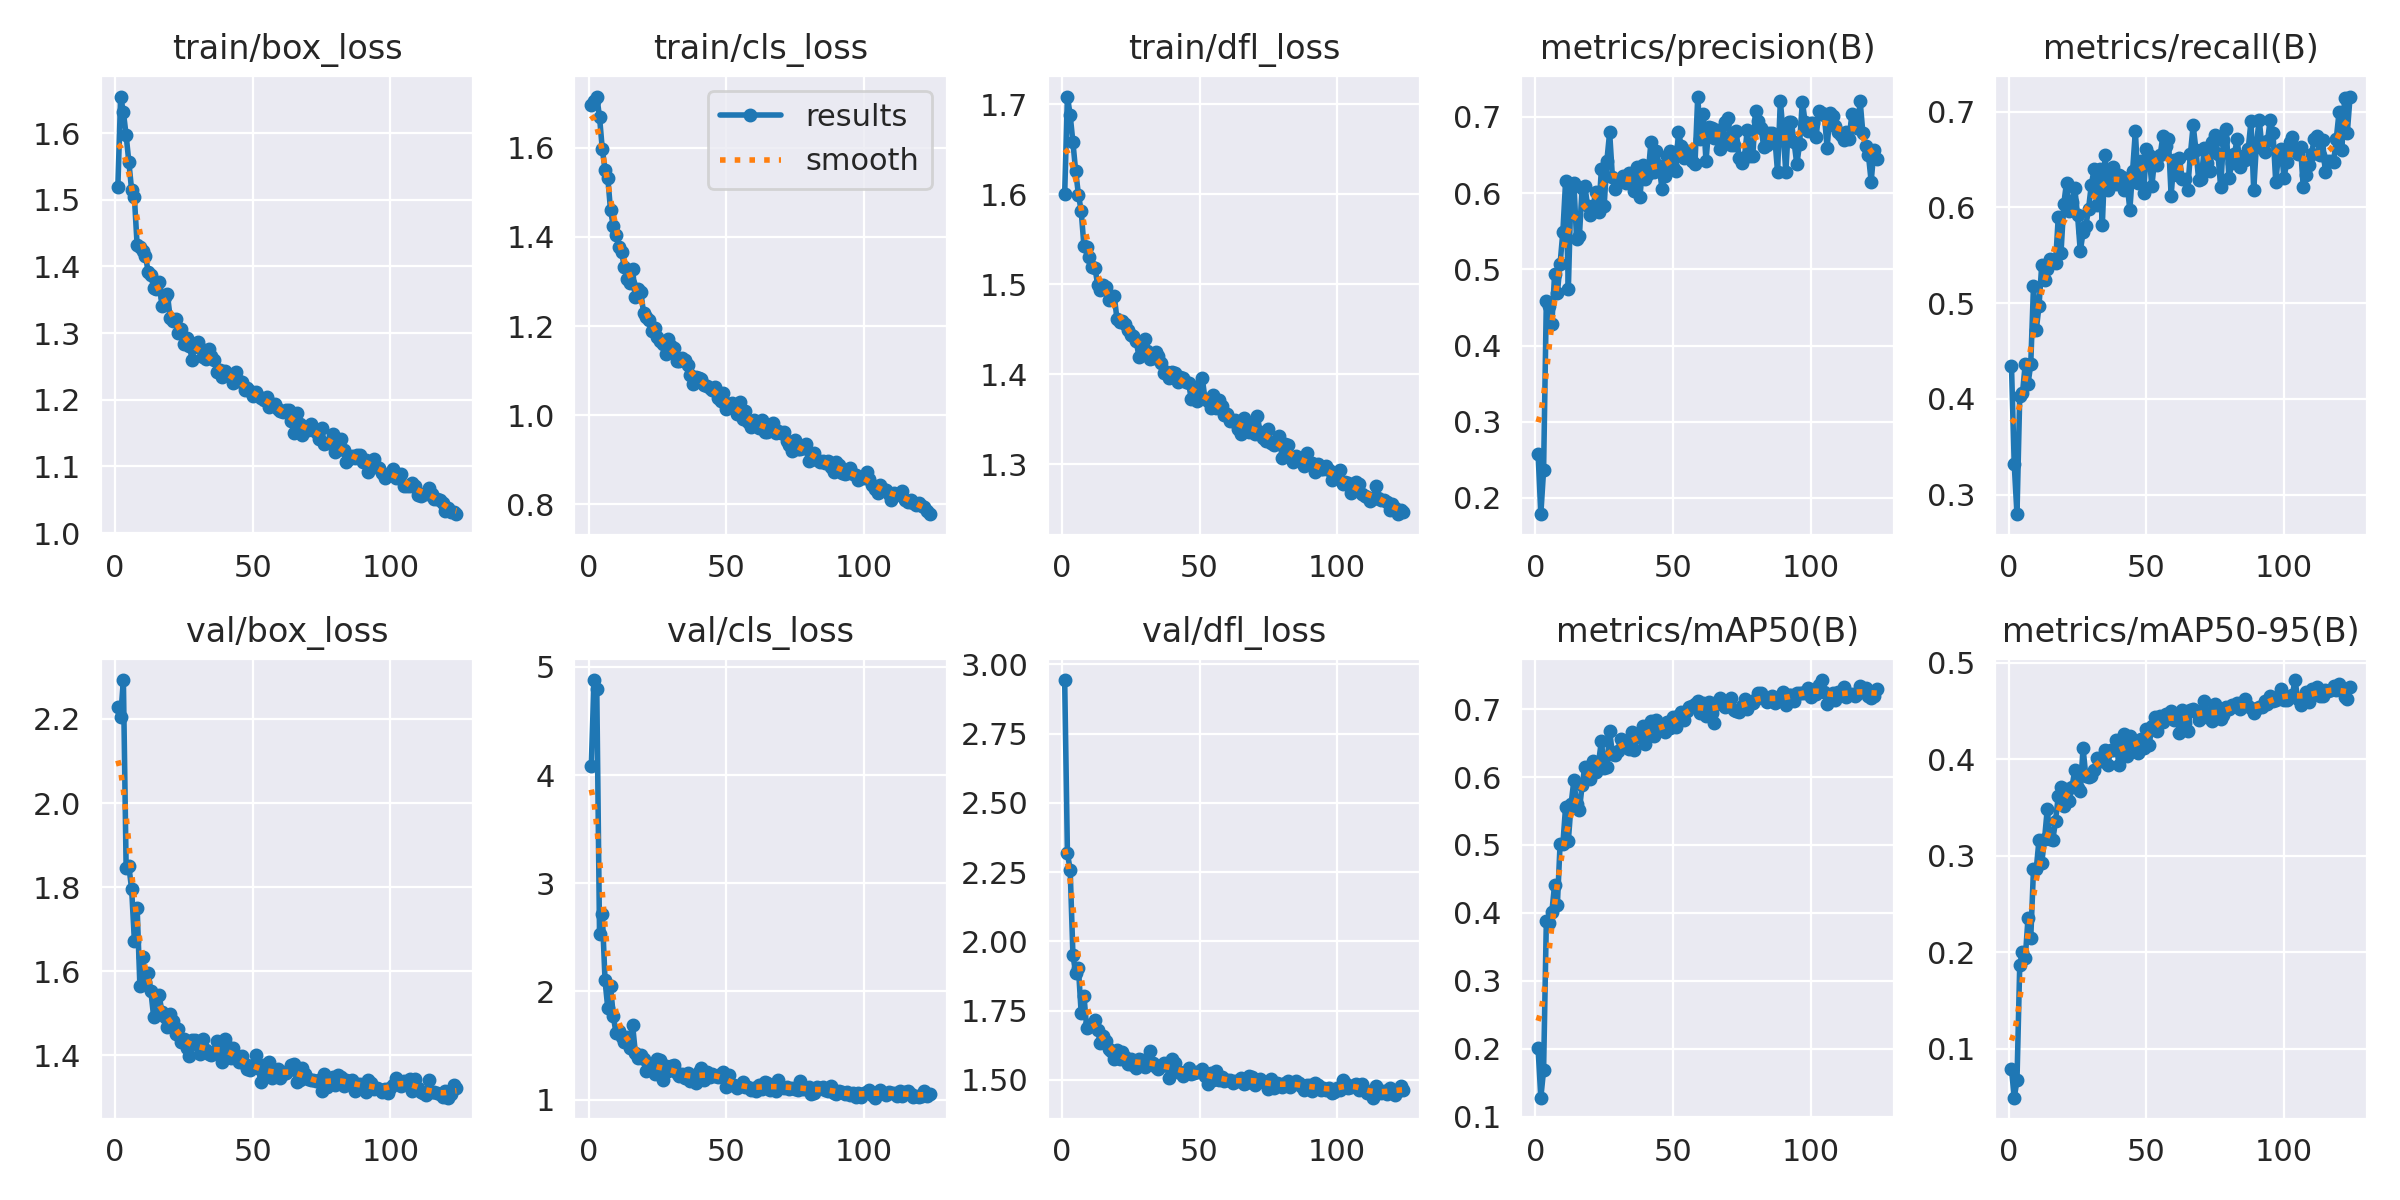

Data behind this chart, as committed beside it:
epoch, time, train/box_loss, train/cls_loss, train/dfl_loss, metrics/precision(B), metrics/recall(B), metrics/mAP50(B), metrics/mAP50-95(B), val/box_loss, val/cls_loss, val/dfl_loss, lr/pg0, lr/pg1, lr/pg2
1, 49.36, 1.52, 1.695, 1.6, 0.2581, 0.4349, 0.2005, 0.07924, 2.228, 4.084, 2.943, 0.0006616, 0.0006616, 0.0006616
2, 98.12, 1.655, 1.705, 1.708, 0.1787, 0.3317, 0.1278, 0.04924, 2.204, 4.879, 2.318, 0.001323, 0.001323, 0.001323
3, 146.1, 1.631, 1.715, 1.688, 0.2361, 0.2795, 0.1681, 0.06708, 2.293, 4.797, 2.259, 0.001978, 0.001978, 0.001978
4, 194.1, 1.597, 1.669, 1.657, 0.458, 0.4025, 0.3875, 0.1864, 1.846, 2.531, 1.95, 0.001975, 0.001975, 0.001975
5, 242.2, 1.556, 1.597, 1.625, 0.4512, 0.4062, 0.3844, 0.2003, 1.849, 2.717, 1.885, 0.001967, 0.001967, 0.001967
6, 290.2, 1.514, 1.551, 1.599, 0.4276, 0.4362, 0.4013, 0.1936, 1.796, 2.101, 1.905, 0.001959, 0.001959, 0.001959
7, 338, 1.504, 1.533, 1.581, 0.4936, 0.4153, 0.4414, 0.235, 1.672, 1.844, 1.74, 0.00195, 0.00195, 0.00195
8, 386.1, 1.432, 1.459, 1.542, 0.4686, 0.436, 0.4113, 0.2142, 1.751, 2.047, 1.804, 0.001942, 0.001942, 0.001942
9, 433.9, 1.429, 1.424, 1.542, 0.5073, 0.518, 0.5019, 0.2862, 1.565, 1.773, 1.688, 0.001934, 0.001934, 0.001934
10, 482, 1.423, 1.404, 1.53, 0.5488, 0.4721, 0.5009, 0.2861, 1.633, 1.613, 1.697, 0.001926, 0.001926, 0.001926
11, 529.8, 1.416, 1.378, 1.519, 0.6156, 0.4969, 0.5566, 0.3162, 1.574, 1.637, 1.693, 0.001917, 0.001917, 0.001917
12, 577.8, 1.392, 1.367, 1.518, 0.4747, 0.5404, 0.5065, 0.2928, 1.595, 1.576, 1.716, 0.001909, 0.001909, 0.001909
13, 625.7, 1.387, 1.332, 1.499, 0.6087, 0.5242, 0.5606, 0.3167, 1.552, 1.537, 1.68, 0.001901, 0.001901, 0.001901
14, 673.6, 1.368, 1.306, 1.494, 0.6135, 0.5354, 0.5953, 0.3482, 1.491, 1.575, 1.633, 0.001893, 0.001893, 0.001893
15, 721.5, 1.367, 1.297, 1.5, 0.5392, 0.5466, 0.56, 0.3177, 1.538, 1.473, 1.659, 0.001885, 0.001885, 0.001885
16, 769.4, 1.377, 1.328, 1.497, 0.5432, 0.5453, 0.5512, 0.3162, 1.542, 1.694, 1.639, 0.001876, 0.001876, 0.001876
17, 817.1, 1.341, 1.266, 1.483, 0.6067, 0.5416, 0.5877, 0.3356, 1.503, 1.434, 1.612, 0.001868, 0.001868, 0.001868
18, 864.9, 1.355, 1.284, 1.485, 0.6094, 0.5901, 0.6155, 0.3618, 1.49, 1.387, 1.603, 0.00186, 0.00186, 0.00186
19, 912.9, 1.358, 1.276, 1.487, 0.583, 0.5528, 0.6091, 0.3709, 1.468, 1.413, 1.576, 0.001852, 0.001852, 0.001852
20, 960.9, 1.323, 1.229, 1.461, 0.5709, 0.6037, 0.5966, 0.3518, 1.498, 1.374, 1.61, 0.001843, 0.001843, 0.001843
21, 1009, 1.318, 1.22, 1.458, 0.5837, 0.6261, 0.6233, 0.3691, 1.481, 1.268, 1.576, 0.001835, 0.001835, 0.001835
22, 1057, 1.321, 1.212, 1.459, 0.6015, 0.5963, 0.6079, 0.3568, 1.451, 1.308, 1.6, 0.001827, 0.001827, 0.001827
23, 1104, 1.301, 1.19, 1.455, 0.5746, 0.6058, 0.6223, 0.3716, 1.462, 1.316, 1.582, 0.001819, 0.001819, 0.001819
24, 1152, 1.307, 1.197, 1.449, 0.6311, 0.6199, 0.6531, 0.3882, 1.431, 1.234, 1.556, 0.00181, 0.00181, 0.00181
25, 1200, 1.284, 1.175, 1.444, 0.583, 0.5923, 0.6133, 0.3697, 1.439, 1.377, 1.575, 0.001802, 0.001802, 0.001802
26, 1248, 1.293, 1.167, 1.442, 0.6428, 0.5543, 0.6148, 0.3665, 1.417, 1.362, 1.555, 0.001794, 0.001794, 0.001794
27, 1296, 1.28, 1.16, 1.436, 0.6798, 0.5739, 0.668, 0.4113, 1.398, 1.179, 1.542, 0.001785, 0.001785, 0.001785
28, 1344, 1.26, 1.136, 1.419, 0.6212, 0.5805, 0.6342, 0.3827, 1.436, 1.307, 1.575, 0.001777, 0.001777, 0.001777
29, 1392, 1.283, 1.171, 1.434, 0.605, 0.5988, 0.6325, 0.3813, 1.436, 1.266, 1.572, 0.001769, 0.001769, 0.001769
30, 1439, 1.286, 1.156, 1.438, 0.6169, 0.6236, 0.6388, 0.3829, 1.424, 1.31, 1.546, 0.001761, 0.001761, 0.001761
31, 1487, 1.278, 1.151, 1.426, 0.6184, 0.6398, 0.6558, 0.3883, 1.402, 1.316, 1.556, 0.001752, 0.001752, 0.001752
32, 1535, 1.264, 1.121, 1.417, 0.6223, 0.6025, 0.6521, 0.4007, 1.44, 1.242, 1.606, 0.001744, 0.001744, 0.001744
33, 1583, 1.261, 1.121, 1.418, 0.6137, 0.6398, 0.6508, 0.398, 1.412, 1.216, 1.56, 0.001736, 0.001736, 0.001736
34, 1630, 1.276, 1.129, 1.424, 0.6268, 0.5814, 0.641, 0.398, 1.404, 1.233, 1.545, 0.001728, 0.001728, 0.001728
35, 1678, 1.265, 1.124, 1.42, 0.613, 0.6554, 0.6665, 0.4095, 1.401, 1.2, 1.539, 0.00172, 0.00172, 0.00172
36, 1726, 1.259, 1.113, 1.412, 0.6032, 0.6186, 0.64, 0.3943, 1.408, 1.25, 1.55, 0.001711, 0.001711, 0.001711
37, 1774, 1.242, 1.091, 1.402, 0.6344, 0.6382, 0.6594, 0.4092, 1.435, 1.172, 1.562, 0.001703, 0.001703, 0.001703
38, 1823, 1.244, 1.07, 1.402, 0.5948, 0.6418, 0.6626, 0.4094, 1.42, 1.216, 1.552, 0.001695, 0.001695, 0.001695
39, 1870, 1.234, 1.086, 1.396, 0.6363, 0.6248, 0.6751, 0.4195, 1.384, 1.157, 1.506, 0.001687, 0.001687, 0.001687
40, 1918, 1.243, 1.082, 1.403, 0.6183, 0.6335, 0.6495, 0.3939, 1.44, 1.255, 1.576, 0.001678, 0.001678, 0.001678
41, 1966, 1.239, 1.081, 1.401, 0.6253, 0.6323, 0.6603, 0.4056, 1.42, 1.295, 1.561, 0.00167, 0.00167, 0.00167
42, 2014, 1.236, 1.068, 1.391, 0.6673, 0.6186, 0.6831, 0.4264, 1.393, 1.185, 1.527, 0.001662, 0.001662, 0.001662
43, 2062, 1.225, 1.065, 1.396, 0.6272, 0.6248, 0.661, 0.4032, 1.417, 1.256, 1.528, 0.001654, 0.001654, 0.001654
44, 2110, 1.241, 1.061, 1.396, 0.6552, 0.5975, 0.6836, 0.4235, 1.394, 1.208, 1.516, 0.001645, 0.001645, 0.001645
45, 2158, 1.228, 1.056, 1.391, 0.6355, 0.6385, 0.67, 0.4153, 1.383, 1.237, 1.527, 0.001637, 0.001637, 0.001637
46, 2206, 1.226, 1.064, 1.39, 0.6058, 0.6795, 0.6723, 0.4148, 1.398, 1.219, 1.542, 0.001629, 0.001629, 0.001629
47, 2253, 1.214, 1.039, 1.372, 0.6222, 0.6261, 0.6668, 0.4062, 1.38, 1.205, 1.523, 0.00162, 0.00162, 0.00162
48, 2301, 1.217, 1.033, 1.385, 0.6487, 0.6491, 0.6806, 0.4206, 1.368, 1.24, 1.527, 0.001612, 0.001612, 0.001612
49, 2349, 1.212, 1.049, 1.37, 0.6555, 0.6149, 0.6723, 0.4114, 1.366, 1.255, 1.528, 0.001604, 0.001604, 0.001604
50, 2397, 1.205, 1.013, 1.373, 0.6342, 0.6612, 0.689, 0.4308, 1.377, 1.12, 1.532, 0.001596, 0.001596, 0.001596
51, 2445, 1.212, 1.026, 1.395, 0.6286, 0.6547, 0.6737, 0.4144, 1.401, 1.224, 1.539, 0.001587, 0.001587, 0.001587
52, 2492, 1.206, 1.028, 1.372, 0.6801, 0.6224, 0.6904, 0.4343, 1.369, 1.134, 1.514, 0.001579, 0.001579, 0.001579
53, 2540, 1.202, 1.021, 1.37, 0.6625, 0.651, 0.6954, 0.4439, 1.336, 1.133, 1.486, 0.001571, 0.001571, 0.001571
54, 2588, 1.199, 1.002, 1.362, 0.6463, 0.6447, 0.6845, 0.4291, 1.377, 1.111, 1.527, 0.001563, 0.001563, 0.001563
55, 2636, 1.204, 1.03, 1.377, 0.6558, 0.6547, 0.6969, 0.4447, 1.352, 1.122, 1.498, 0.001554, 0.001554, 0.001554
56, 2684, 1.19, 0.9907, 1.362, 0.6476, 0.6745, 0.7026, 0.4387, 1.384, 1.16, 1.531, 0.001546, 0.001546, 0.001546
57, 2732, 1.194, 1.009, 1.371, 0.6419, 0.6646, 0.7049, 0.4469, 1.346, 1.118, 1.5, 0.001538, 0.001538, 0.001538
58, 2780, 1.193, 0.9852, 1.365, 0.6387, 0.6721, 0.7082, 0.4445, 1.359, 1.117, 1.51, 0.00153, 0.00153, 0.00153
59, 2828, 1.186, 0.9729, 1.354, 0.7267, 0.6124, 0.7118, 0.4498, 1.368, 1.09, 1.496, 0.001522, 0.001522, 0.001522
60, 2875, 1.183, 0.9893, 1.356, 0.6704, 0.6495, 0.695, 0.4402, 1.347, 1.109, 1.499, 0.001513, 0.001513, 0.001513
... 64 more rows
